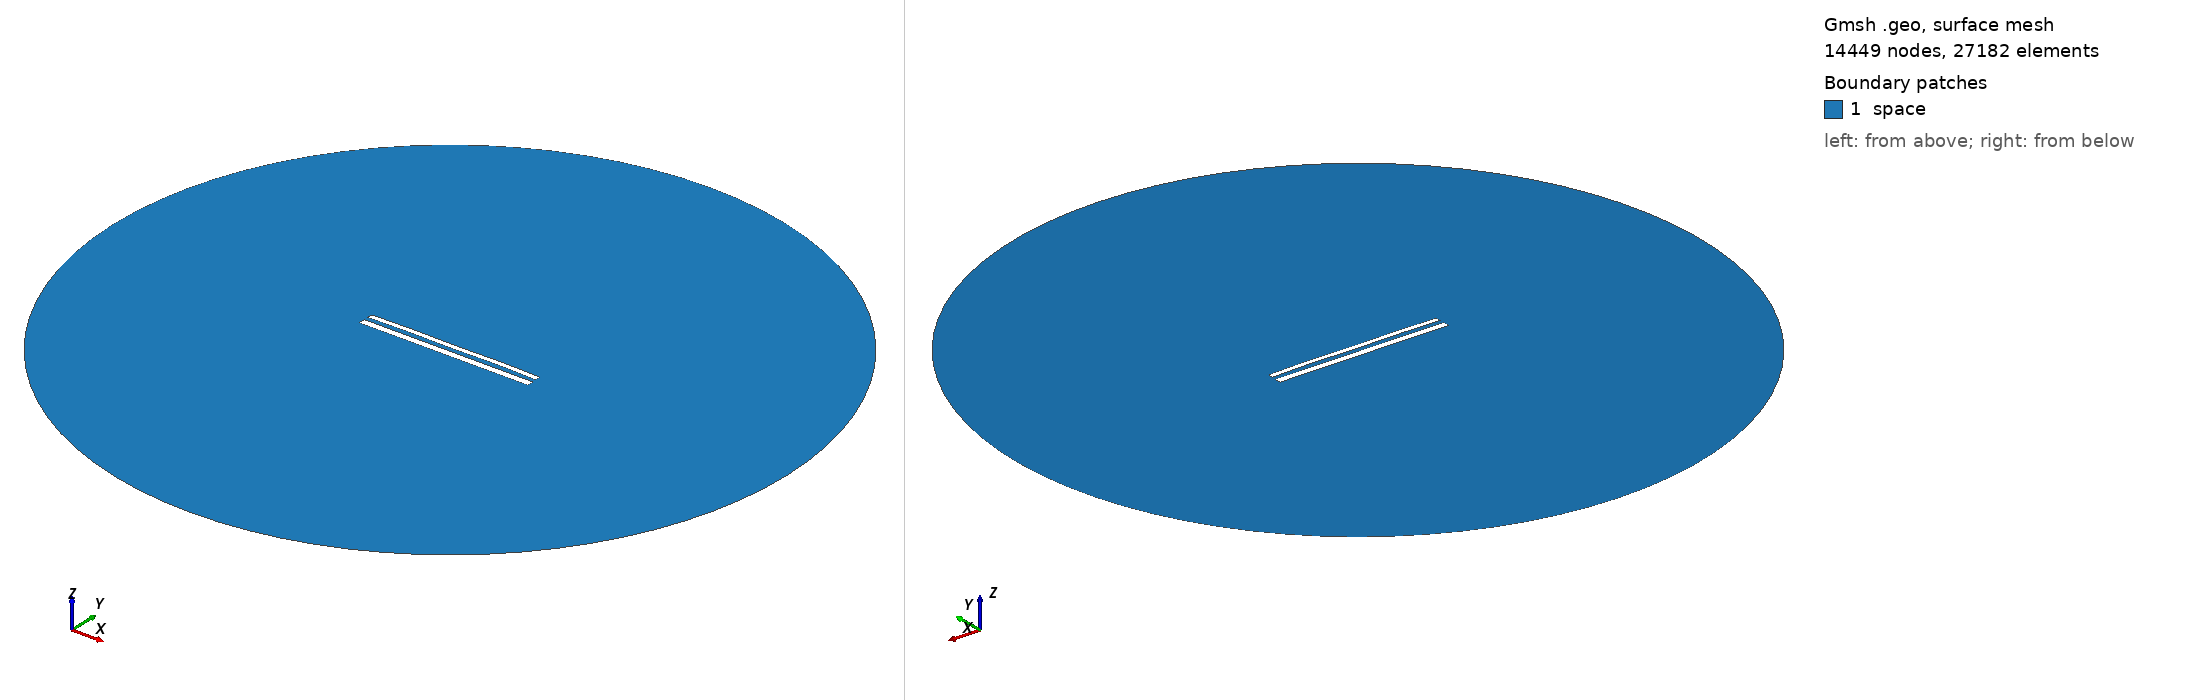

Gmsh geometry script, surface-meshed: 14449 nodes, 27182 surface elements. Boundary patches (legend numbers): 1 space. Left view from above one corner, right view from below the opposite corner. Legend entries are the model's physical surfaces. The drawing asked Gmsh for element sizes between 1% and 20% of the model's largest extent; the script's own settings can give other sizes.

=== 12490.geo (drawn) ===
//---------------------------------------
// Geometry kernel
//---------------------------------------

SetFactory("OpenCASCADE");



//---------------------------------------
// Parameters of the geometry
//---------------------------------------

// Overetch of the upper plate
overetch = 0.375;

// Distance between the plates
distance = 2.5;

// Discretization over the x axis (for the deformation)
nx = 50; 

// Length of the plate
L = 100 - overetch; 

// Number of modes
n = 4; 

// 1st mode coefficient
coeff(1) = 0.15;
beta(1) = 0.596864 * 3.1415926535 / L;

// 2nd mode coefficient
coeff(2) = 0.15;
beta(2) = 1.49418 * 3.1415926535 / L;

// 3rd mode coefficient
coeff(3) = 0.0;
beta(3) = 2.50025 * 3.1415926535 / L;

// 4th mode coefficient
coeff(4) = 0.15;
beta(4) = 3.49999 * 3.1415926535 / L;



//---------------------------------------
// Upper plate (deformed rectangle)
//---------------------------------------

// Coordiantes of the upper plate
xmin = -50;
xmax = 50 - overetch;

// Height of the upper plate
yheight = 4 - 2 * overetch;

// Indexes of the points
UpperID[] = {};
LowerID[] = {};
LeftID[] = {};
RightID[] = {};

// Point index
p = 1;

// Horizontal edges
For i In {1:nx}
    x = xmin + (i-1)*(xmax - xmin)/(nx-1);

    y_bottom = distance / 2 + overetch;
    For j In {1:n}
        C = (Cosh(beta(j)*L) + Cos(beta(j)*L)) / (Sinh(beta(j)*L) + Sin(beta(j)*L));
        y_bottom  = y_bottom + coeff(j) * (Cosh(beta(j)*(x+50)) - Cos(beta(j)*(x+50)) - C * (Sinh(beta(j)*(x+50)) - Sin(beta(j)*(x+50))));
    EndFor

    y_top = y_bottom + yheight;

    Point(p) = {x, y_top, 0, 1.0};
    UpperID[i] = p;
    p = p + 1;

    Point(p) = {x, y_bottom, 0, 1.0};
    LowerID[i] = p;
    p = p + 1;
EndFor

// Create point lists
UpperPts[] = {}; LowerPts[] = {};
For i In {1:nx}
  UpperPts[] += {UpperID[i]};
  LowerPts[] += {LowerID[i]};
EndFor

// Build splines
Spline(1) = {UpperPts[]};
Spline(2) = {LowerPts[]};
Line(3) = {LowerPts[nx-1], UpperPts[nx-1]};
Line(4) = {LowerPts[0], UpperPts[0]};

// Build the plane surface
Curve Loop(1) = {2, 3, -1, -4};
Plane Surface(1) = {1};



//---------------------------------------
// Lower plate (rectangle)
//---------------------------------------

// Vertices
Point(1001) = {-50, -1, 0, 1.0};
Point(1002) = { 50, -1, 0, 1.0};
Point(1003) = { 50,  -5, 0, 1.0};
Point(1004) = {-50,  -5, 0, 1.0};

// Edges
Line(5) = {1001, 1002};
Line(6) = {1002, 1003};
Line(7) = {1003, 1004};
Line(8) = {1004, 1001};

// Plane surface
Line Loop(2) = {5, 6, 7, 8};
Plane Surface(2) = {2}; 



//---------------------------------------
// Outer (fictious) boundary
//---------------------------------------

// Points
Point(1005) = {0, 0, 0};       // Center
Point(1006) = {200, 0, 0};     // Start point
Point(1007) = {0, 200, 0};     // 90 degrees
Point(1008) = {-200, 0, 0};    // 180 degrees
Point(1009) = {0, -200, 0};    // 270 degrees

// Circle arcs (each needs start, center, end)
Circle(9) = {1006, 1005, 1007};
Circle(10) = {1007, 1005, 1008};
Circle(11) = {1008, 1005, 1009};
Circle(12) = {1009, 1005, 1006};

// Plane surface for the entire domain
Curve Loop(3) = {9, 10, 11, 12};
Surface(3) = {3};

// Subtract the plates from the whole domain to obtain the actual domain where we want to solve the equations
BooleanDifference{ Surface{3}; Delete; }{ Surface{1}; Surface{2}; Delete; }




//---------------------------------------
// Transfinite Lines/Curves
//---------------------------------------

// Set the number of points on the boundaries
r = 7;

// Plates
Transfinite Curve {1, 2} = 50*r Using Progression 1;
Transfinite Curve {3, 4} = 2*r Using Progression 1;
Transfinite Line {5, 7} = 50*r Using Progression 1;
Transfinite Line {6, 8} = 2*r Using Progression 1;

// Outer boundary
Transfinite Line {9, 10, 11, 12} = 20 Using Progression 1;



//---------------------------------------
// Physical groups
//---------------------------------------                

// Physical curves (boundaries)
Physical Line("force_segment", 10) = {2};
Physical Line("upper_plate", 11) = {1, 3, 4};
Physical Line("lower_plate", 12) = {5, 6, 7, 8};
Physical Line("boundary", 20) = {9, 10, 11, 12};

// Physical Surfaces
Physical Surface("space", 30) = {3};



//---------------------------------------
// 6. Generate the Mesh
//---------------------------------------

// 2D mesh generation
Mesh 2;
